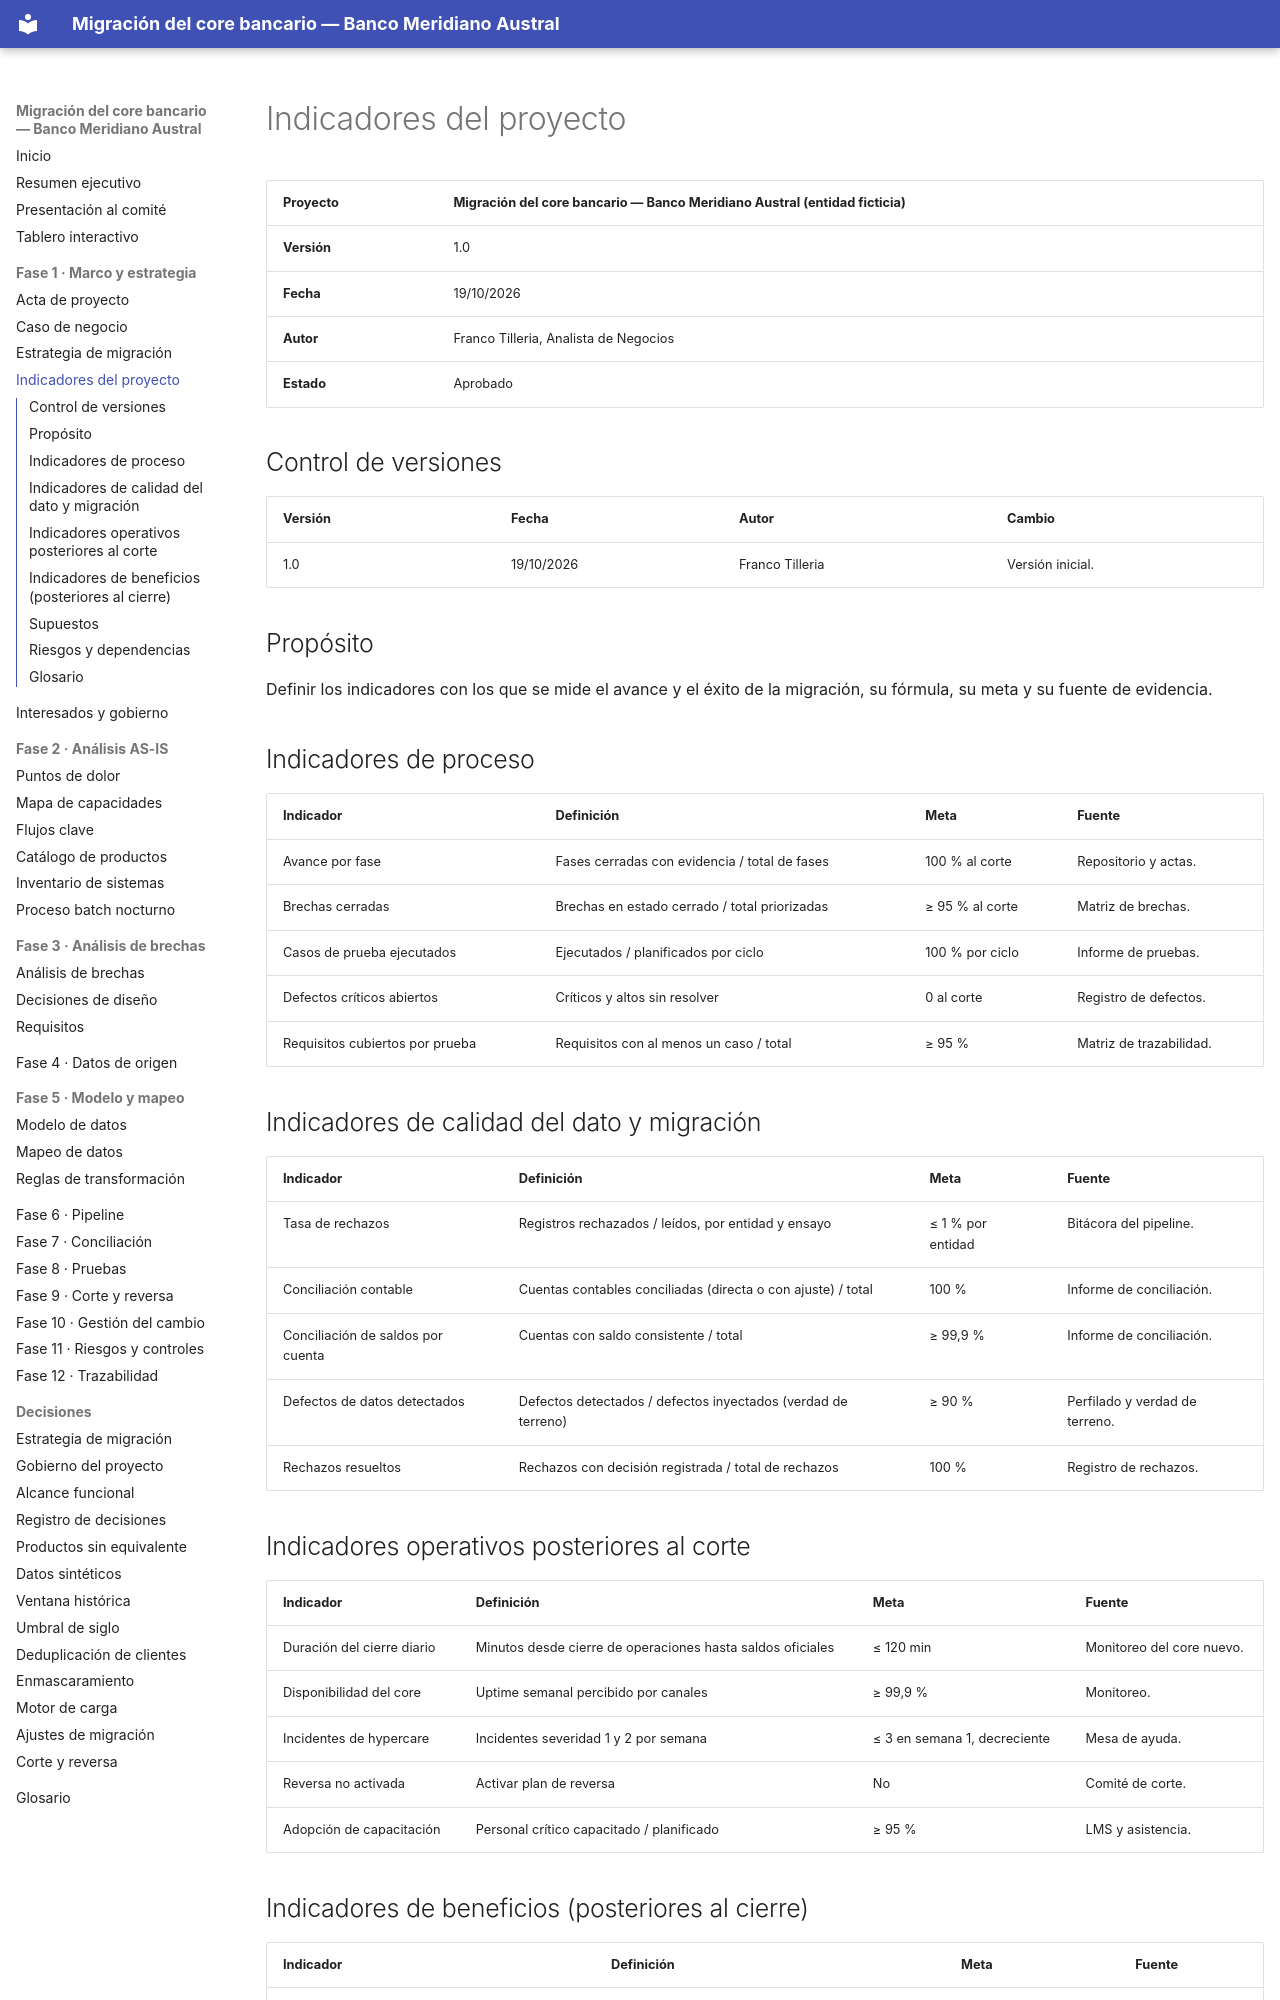

repository: Vaxilium/banca-migracion-core-bancario · page: 01-marco-y-estrategia/indicadores-del-proyecto.html · generator: mkdocs

# Indicadores del proyecto

| Proyecto | Migración del core bancario — Banco Meridiano Austral (entidad ficticia) |
|---|---|
| **Versión** | 1.0 |
| **Fecha** | 19/10/2026 |
| **Autor** | Franco Tilleria, Analista de Negocios |
| **Estado** | Aprobado |

## Control de versiones

| Versión | Fecha | Autor | Cambio |
|---|---|---|---|
| 1.0 | 19/10/2026 | Franco Tilleria | Versión inicial. |

## Propósito

Definir los indicadores con los que se mide el avance y el éxito de la migración,
su fórmula, su meta y su fuente de evidencia.

## Indicadores de proceso

| Indicador | Definición | Meta | Fuente |
|---|---|---|---|
| Avance por fase | Fases cerradas con evidencia / total de fases | 100 % al corte | Repositorio y actas. |
| Brechas cerradas | Brechas en estado cerrado / total priorizadas | ≥ 95 % al corte | Matriz de brechas. |
| Casos de prueba ejecutados | Ejecutados / planificados por ciclo | 100 % por ciclo | Informe de pruebas. |
| Defectos críticos abiertos | Críticos y altos sin resolver | 0 al corte | Registro de defectos. |
| Requisitos cubiertos por prueba | Requisitos con al menos un caso / total | ≥ 95 % | Matriz de trazabilidad. |

## Indicadores de calidad del dato y migración

| Indicador | Definición | Meta | Fuente |
|---|---|---|---|
| Tasa de rechazos | Registros rechazados / leídos, por entidad y ensayo | ≤ 1 % por entidad | Bitácora del pipeline. |
| Conciliación contable | Cuentas contables conciliadas (directa o con ajuste) / total | 100 % | Informe de conciliación. |
| Conciliación de saldos por cuenta | Cuentas con saldo consistente / total | ≥ 99,9 % | Informe de conciliación. |
| Defectos de datos detectados | Defectos detectados / defectos inyectados (verdad de terreno) | ≥ 90 % | Perfilado y verdad de terreno. |
| Rechazos resueltos | Rechazos con decisión registrada / total de rechazos | 100 % | Registro de rechazos. |

## Indicadores operativos posteriores al corte

| Indicador | Definición | Meta | Fuente |
|---|---|---|---|
| Duración del cierre diario | Minutos desde cierre de operaciones hasta saldos oficiales | ≤ 120 min | Monitoreo del core nuevo. |
| Disponibilidad del core | Uptime semanal percibido por canales | ≥ 99,9 % | Monitoreo. |
| Incidentes de hypercare | Incidentes severidad 1 y 2 por semana | ≤ 3 en semana 1, decreciente | Mesa de ayuda. |
| Reversa no activada | Activar plan de reversa | No | Comité de corte. |
| Adopción de capacitación | Personal crítico capacitado / planificado | ≥ 95 % | LMS y asistencia. |
